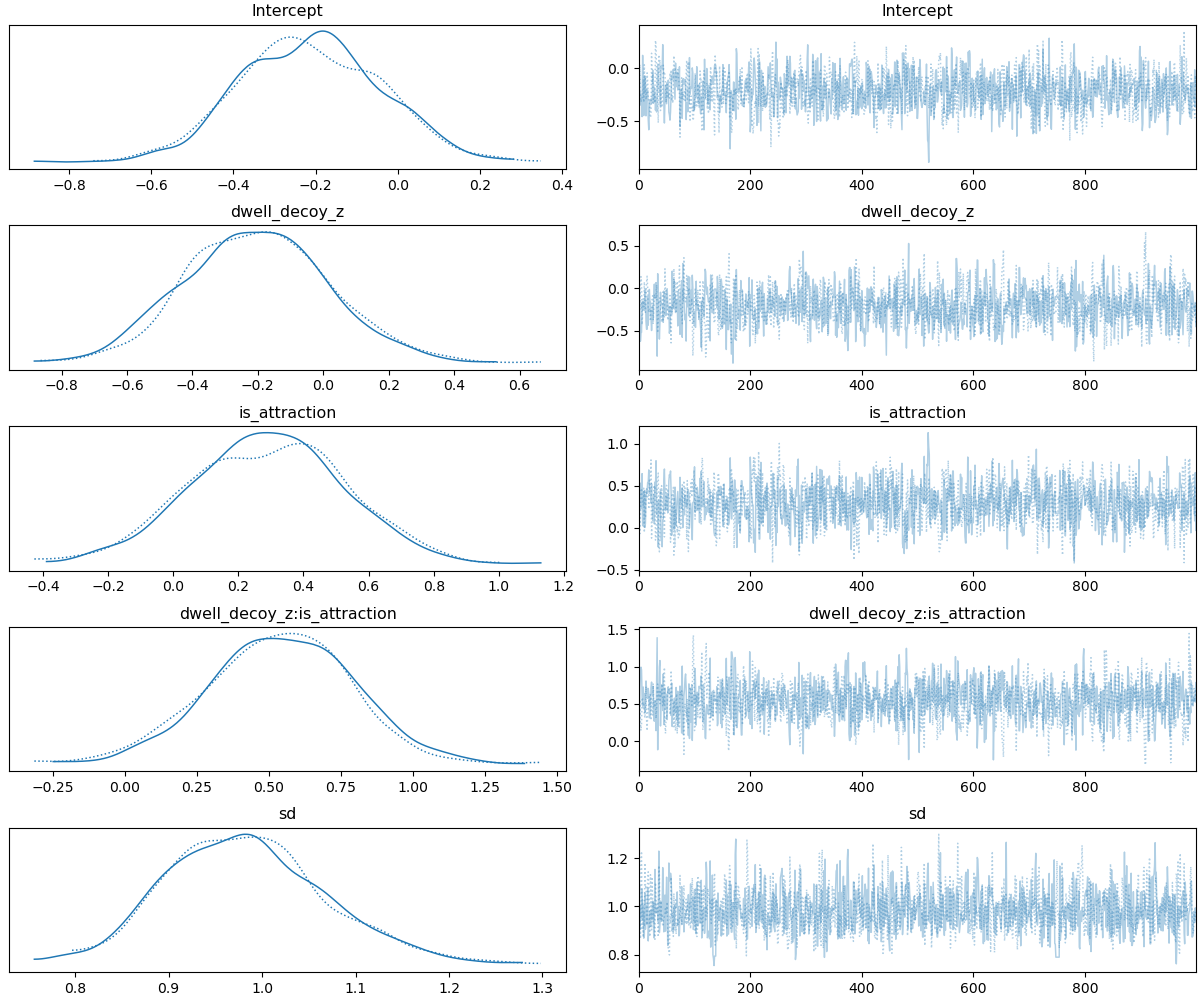

Source data for this figure (header and first rows):
Intercept, dwell_decoy_z, is_attraction, dwell_decoy_z:is_attraction, sd
-0.2506, -0.3031, 0.2804, 0.8173, 0.9587
0.005523, 0.05255, -0.01262, 0.1342, 0.9725
-0.3492, -0.3229, 0.5345, 0.7211, 0.9065
-0.234, -0.6257, 0.3959, 0.8915, 1.002
-0.3314, -0.5284, 0.2288, 0.9938, 0.9498
-0.2683, -0.5198, 0.46, 0.956, 0.9828
-0.4556, -0.161, 0.644, 0.5884, 1.072
0.1205, -0.2519, 0.02815, 0.4746, 0.9462
-0.2151, -0.1503, 0.02293, 0.7278, 1.004
-0.4455, -0.1597, 0.4183, 0.5933, 0.8691
-0.3941, -0.2622, 0.4353, 0.6385, 0.8803
-0.07428, -0.142, 0.005493, 0.3826, 1.056
-0.1599, -0.01189, 0.05089, 0.4103, 0.9064
-0.4482, -0.3939, 0.3698, 0.8089, 1.005
-0.2062, -0.4842, 0.4358, 0.6982, 0.9278
-0.2062, -0.4842, 0.4358, 0.6982, 0.9278
-0.2054, -0.1001, 0.5385, 0.5757, 1.076
-0.4808, -0.4358, 0.5413, 0.7085, 0.8575
-0.579, -0.2741, 0.6883, 0.6444, 0.9154
-0.3987, -0.0136, 0.468, 0.3129, 0.9328
-0.2994, -0.1534, 0.4102, 0.326, 0.9793
-0.2986, -0.1619, 0.4457, 0.4205, 0.9178
-0.2897, -0.3653, 0.2949, 0.7283, 0.9839
-0.3298, -0.4992, 0.5235, 0.7933, 0.9801
-0.319, -0.3643, 0.3052, 0.6482, 0.9468
-0.01727, -0.2051, 0.08627, 0.622, 1.022
-0.1249, -0.371, 0.09451, 0.7352, 0.9743
-0.3184, -0.05923, 0.3996, 0.2824, 0.8707
-0.1791, 0.04937, 0.04809, 0.268, 0.9178
-0.2305, -0.117, 0.5441, 0.5437, 1.153
-0.3949, -0.1028, 0.4464, 0.4313, 1.013
-0.2793, 0.06697, 0.7972, 0.1415, 0.9727
-0.4118, -0.4728, 0.1591, 0.78, 0.9882
-0.2287, -0.8017, 0.3134, 1.39, 0.9929
0.03917, 0.1719, 0.1964, -0.1154, 0.9919
-0.05105, -0.2727, -0.2281, 0.7415, 0.9372
-0.1575, -0.2743, 0.33, 0.5529, 1.229
-0.2228, -0.6003, 0.2187, 0.9972, 0.892
-0.2262, -0.4066, 0.1696, 1.082, 0.9294
-0.3535, -0.04697, 0.4411, 0.2045, 1.023
0.02299, -0.1767, -0.1454, 0.5249, 0.9387
0.02299, -0.1767, -0.1454, 0.5249, 0.9387
-0.002747, -0.2184, -0.2239, 0.7614, 1.003
0.2215, -0.2281, 0.09514, 0.4122, 1.161
0.03002, -0.4023, 0.1035, 0.9037, 1.072
-0.3406, -0.03265, 0.5542, 0.2236, 0.8951
-0.5154, -0.3073, 0.6989, 0.6451, 0.9552
-0.3084, -0.3168, 0.3908, 0.7141, 1.047
-0.1587, -0.06547, 0.2058, 0.431, 0.8982
-0.2495, -0.3186, 0.3414, 0.6328, 1.024
-0.3344, -0.04007, 0.3907, 0.3774, 1.121
-0.1354, -0.006048, 0.3199, 0.2904, 1.034
-0.1972, -0.1788, 0.1777, 0.7109, 0.8385
-0.1123, -0.2587, 0.2098, 0.7302, 0.8579
-0.413, -0.2119, 0.559, 0.6409, 1.18
-0.4396, -0.5319, 0.6319, 0.7045, 1.11
-0.4883, -0.4687, 0.6085, 0.6355, 1.106
-0.4102, -0.2313, 0.6753, 0.6402, 1.138
-0.2551, -0.214, 0.4335, 0.3465, 1.123
-0.07981, -0.3105, -0.08814, 0.7818, 1.05
... 1,940 more rows
